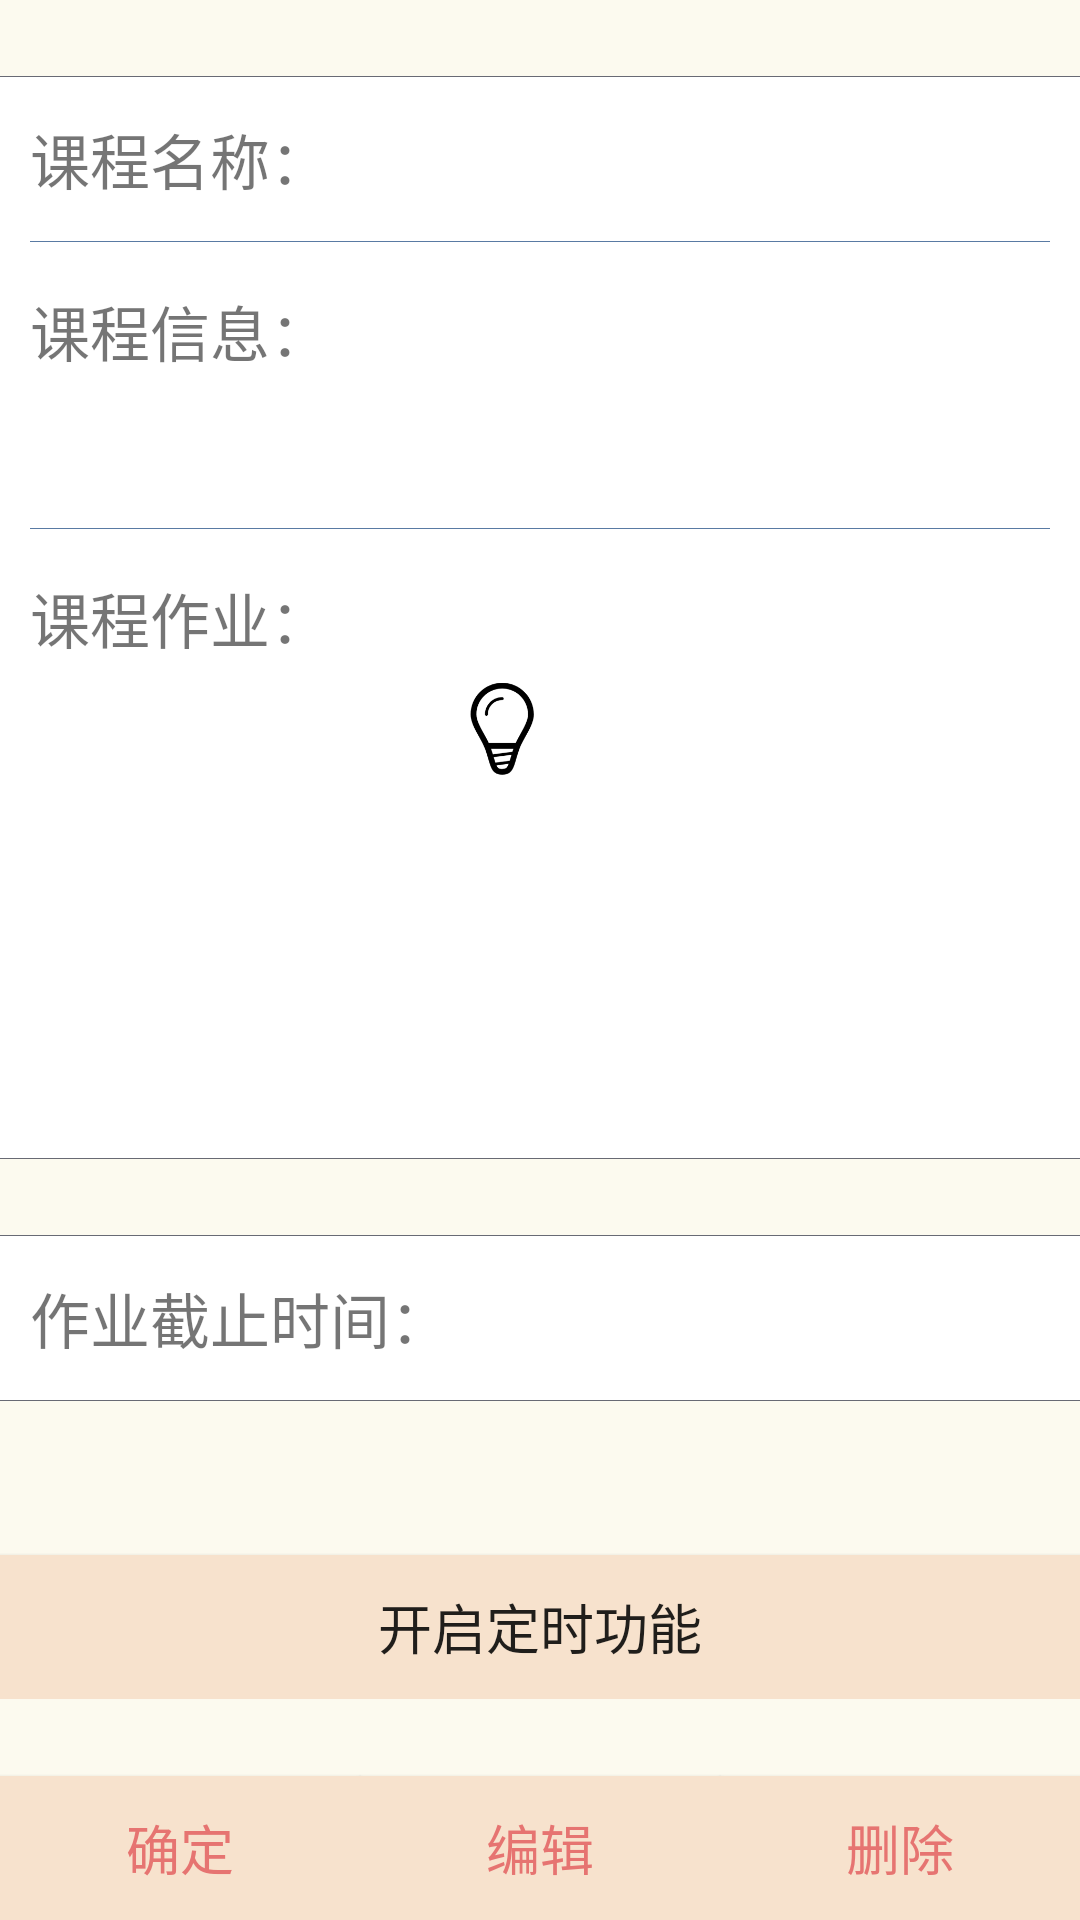

Produce the Android XML layout that renders to this screen, including the resource entries it uses.
<!-- AndroidManifest.xml: application theme AppTheme -->
<!-- res/layout/memo.xml -->
<LinearLayout xmlns:android="http://schemas.android.com/apk/res/android"
    android:layout_width="match_parent"
    android:layout_height="match_parent"
    android:background="#FFFFFF"
    android:orientation="vertical">

    <TableLayout
        android:layout_width="match_parent"
        android:layout_height="match_parent">

        <TableRow
            android:layout_weight="1"
            android:background="#FCFAEF" />

        <View
            android:layout_width="match_parent"
            android:layout_height="1px"
            android:background="#686A74" />

        <TableRow android:layout_weight="1">

            <TextView
                android:layout_width="0dp"
                android:layout_height="wrap_content"
                android:layout_gravity="center_vertical"
                android:layout_marginLeft="10dp"
                android:layout_weight="1"
                android:text="课程名称："
                android:textSize="20sp" />

            <TextView
                android:id="@+id/name"
                android:layout_gravity="center_vertical"
                android:layout_weight="1"
                android:background="@null"
                android:textSize="18sp" />

        </TableRow>

        <View
            android:layout_width="match_parent"
            android:layout_height="1px"
            android:layout_marginLeft="10dp"
            android:layout_marginRight="10dp"
            android:background="#597AA3" />

        <TableRow android:layout_weight="2">

            <TextView
                android:layout_width="0dp"
                android:layout_height="wrap_content"
                android:layout_marginLeft="10dp"
                android:layout_marginTop="15dp"
                android:layout_weight="1"
                android:text="课程信息："
                android:textSize="20sp" />

            <TextView
                android:id="@+id/information"
                android:layout_marginTop="15dp"
                android:layout_weight="1"
                android:background="@null"
                android:textSize="18sp" />

        </TableRow>

        <View
            android:layout_width="match_parent"
            android:layout_height="1px"
            android:layout_marginLeft="10dp"
            android:layout_marginRight="10dp"
            android:background="#597AA3" />

        <TableRow android:layout_weight="3">

            <TextView
                android:layout_width="0dp"
                android:layout_height="wrap_content"
                android:layout_marginLeft="10dp"
                android:layout_marginTop="15dp"
                android:layout_weight="4"
                android:text="课程作业："
                android:textSize="20sp" />

            <ImageView
                android:id="@+id/lamp"
                android:layout_width="0dp"
                android:layout_height="wrap_content"
                android:layout_weight="1"
                android:src="@mipmap/lamp1"/>

            <TextView
                android:id="@+id/ddl"
                android:layout_marginTop="15dp"
                android:layout_weight="5"
                android:background="@null"
                android:textSize="18sp" />

        </TableRow>

        <View
            android:layout_width="match_parent"
            android:layout_height="1px"
            android:background="#686A74" />

        <TableRow
            android:layout_weight="1"
            android:background="#FCFAEF"></TableRow>

        <View
            android:layout_width="match_parent"
            android:layout_height="1px"
            android:background="#686A74" />

        <TableRow android:layout_weight="1">

            <TextView
                android:layout_gravity="center_vertical"
                android:layout_marginLeft="10dp"
                android:text="作业截止时间："
                android:textSize="20sp" />

            <TextView
                android:id="@+id/endDateTime"
                android:layout_gravity="center_vertical"
                android:textSize="18sp" />
        </TableRow>

        <View
            android:layout_width="match_parent"
            android:layout_height="1px"
            android:background="#686A74" />

        <TableRow android:layout_weight="2"
            android:gravity="bottom"
            android:background="#FCFAEF">
            <Button android:text="开启定时功能"
                android:id="@+id/timer"
                android:layout_width="0dp"
                android:background="#F7E2CD"
                android:textSize="18sp"
                android:layout_weight="1"/>

        </TableRow>

        <TableRow
            android:layout_weight="1"
            android:background="#FCFAEF">

            <Button
                android:id="@+id/sure"
                android:layout_width="0dp"
                android:layout_gravity="bottom"
                android:layout_weight="1"
                android:background="#F7E2CD"
                android:text="确定"
                android:textColor="#E67471"
                android:textSize="18sp" />

            <Button
                android:id="@+id/edit"
                android:layout_width="0dp"
                android:layout_gravity="bottom"
                android:layout_weight="1"
                android:background="#F7E2CD"
                android:text="编辑"
                android:textColor="#E67471"
                android:textSize="18sp" />

            <Button
                android:id="@+id/delete"
                android:layout_width="0dp"
                android:layout_gravity="bottom"
                android:layout_weight="1"
                android:background="#F7E2CD"
                android:text="删除"
                android:textColor="#E67471"
                android:textSize="18sp" />
        </TableRow>

    </TableLayout>
</LinearLayout>
<!-- resources referenced by this layout -->
<resources>
  <!-- mipmap lamp1: png bitmap (mipmap-hdpi, 21019 bytes) -->
  <style name="AppTheme" parent="Theme.AppCompat.Light.DarkActionBar">
          
          <item name="colorPrimary">@color/colorPrimary</item>
          <item name="colorPrimaryDark">@color/colorPrimaryDark</item>
          <item name="colorAccent">@color/colorAccent</item>
      </style>
  <color name="colorPrimary">#3F51B5</color>
  <color name="colorPrimaryDark">#303F9F</color>
  <color name="colorAccent">#FF4081</color>
</resources>
